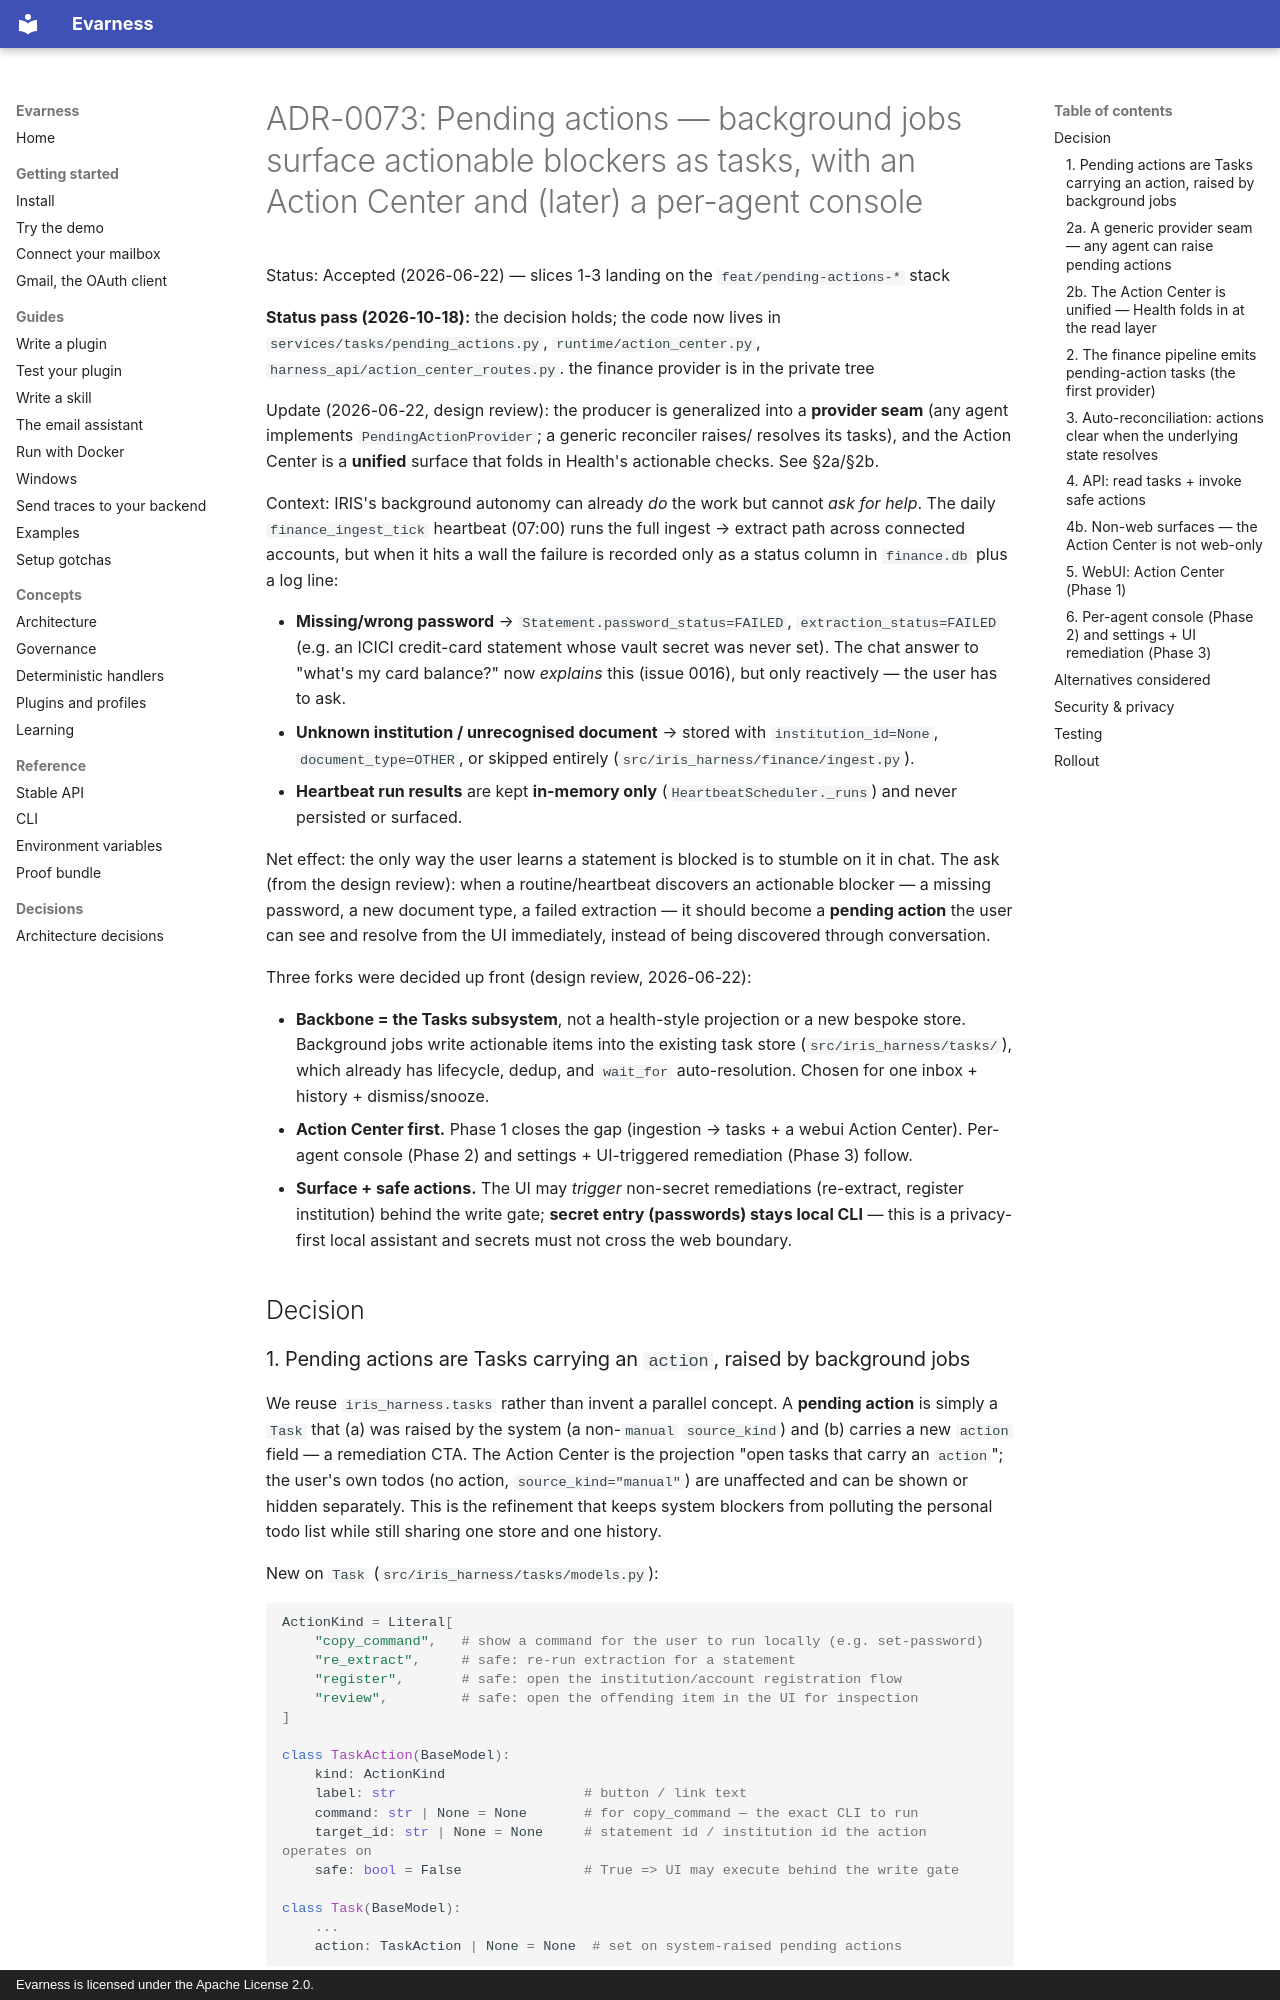

repository: evarness-ai/evarness · page: adr/0073-pending-actions-and-agent-console/index.html · generator: mkdocs · copyright: Evarness is licensed under the Apache License 2.0.

# ADR-0073: Pending actions — background jobs surface actionable blockers as tasks, with an Action Center and (later) a per-agent console

Status: Accepted (2026-06-22) — slices 1-3 landing on the `feat/pending-actions-*` stack

**Status pass (2026-10-18):** the decision holds; the code now lives in `services/tasks/pending_actions.py`, `runtime/action_center.py`, `harness_api/action_center_routes.py`. the finance provider is in the private tree

Update (2026-06-22, design review): the producer is generalized into a **provider
seam** (any agent implements `PendingActionProvider`; a generic reconciler raises/
resolves its tasks), and the Action Center is a **unified** surface that folds in
Health's actionable checks. See §2a/§2b.

Context: IRIS's background autonomy can already *do* the work but cannot *ask for
help*. The daily `finance_ingest_tick` heartbeat (07:00) runs the full
ingest → extract path across connected accounts, but when it hits a wall the
failure is recorded only as a status column in `finance.db` plus a log line:

- **Missing/wrong password** → `Statement.password_status=FAILED`,
  `extraction_status=FAILED` (e.g. an ICICI credit-card statement whose vault
  secret was never set). The chat answer to "what's my card balance?" now
  *explains* this (issue 0016), but only reactively — the user has to ask.
- **Unknown institution / unrecognised document** → stored with
  `institution_id=None`, `document_type=OTHER`, or skipped entirely
  (`src/iris_harness/finance/ingest.py`).
- **Heartbeat run results** are kept **in-memory only** (`HeartbeatScheduler._runs`)
  and never persisted or surfaced.

Net effect: the only way the user learns a statement is blocked is to stumble on
it in chat. The ask (from the design review): when a routine/heartbeat discovers
an actionable blocker — a missing password, a new document type, a failed
extraction — it should become a **pending action** the user can see and resolve
from the UI immediately, instead of being discovered through conversation.

Three forks were decided up front (design review, 2026-06-22):

- **Backbone = the Tasks subsystem**, not a health-style projection or a new
  bespoke store. Background jobs write actionable items into the existing task
  store (`src/iris_harness/tasks/`), which already has lifecycle, dedup, and `wait_for`
  auto-resolution. Chosen for one inbox + history + dismiss/snooze.
- **Action Center first.** Phase 1 closes the gap (ingestion → tasks + a webui
  Action Center). Per-agent console (Phase 2) and settings + UI-triggered
  remediation (Phase 3) follow.
- **Surface + safe actions.** The UI may *trigger* non-secret remediations
  (re-extract, register institution) behind the write gate; **secret entry
  (passwords) stays local CLI** — this is a privacy-first local assistant and
  secrets must not cross the web boundary.

## Decision
